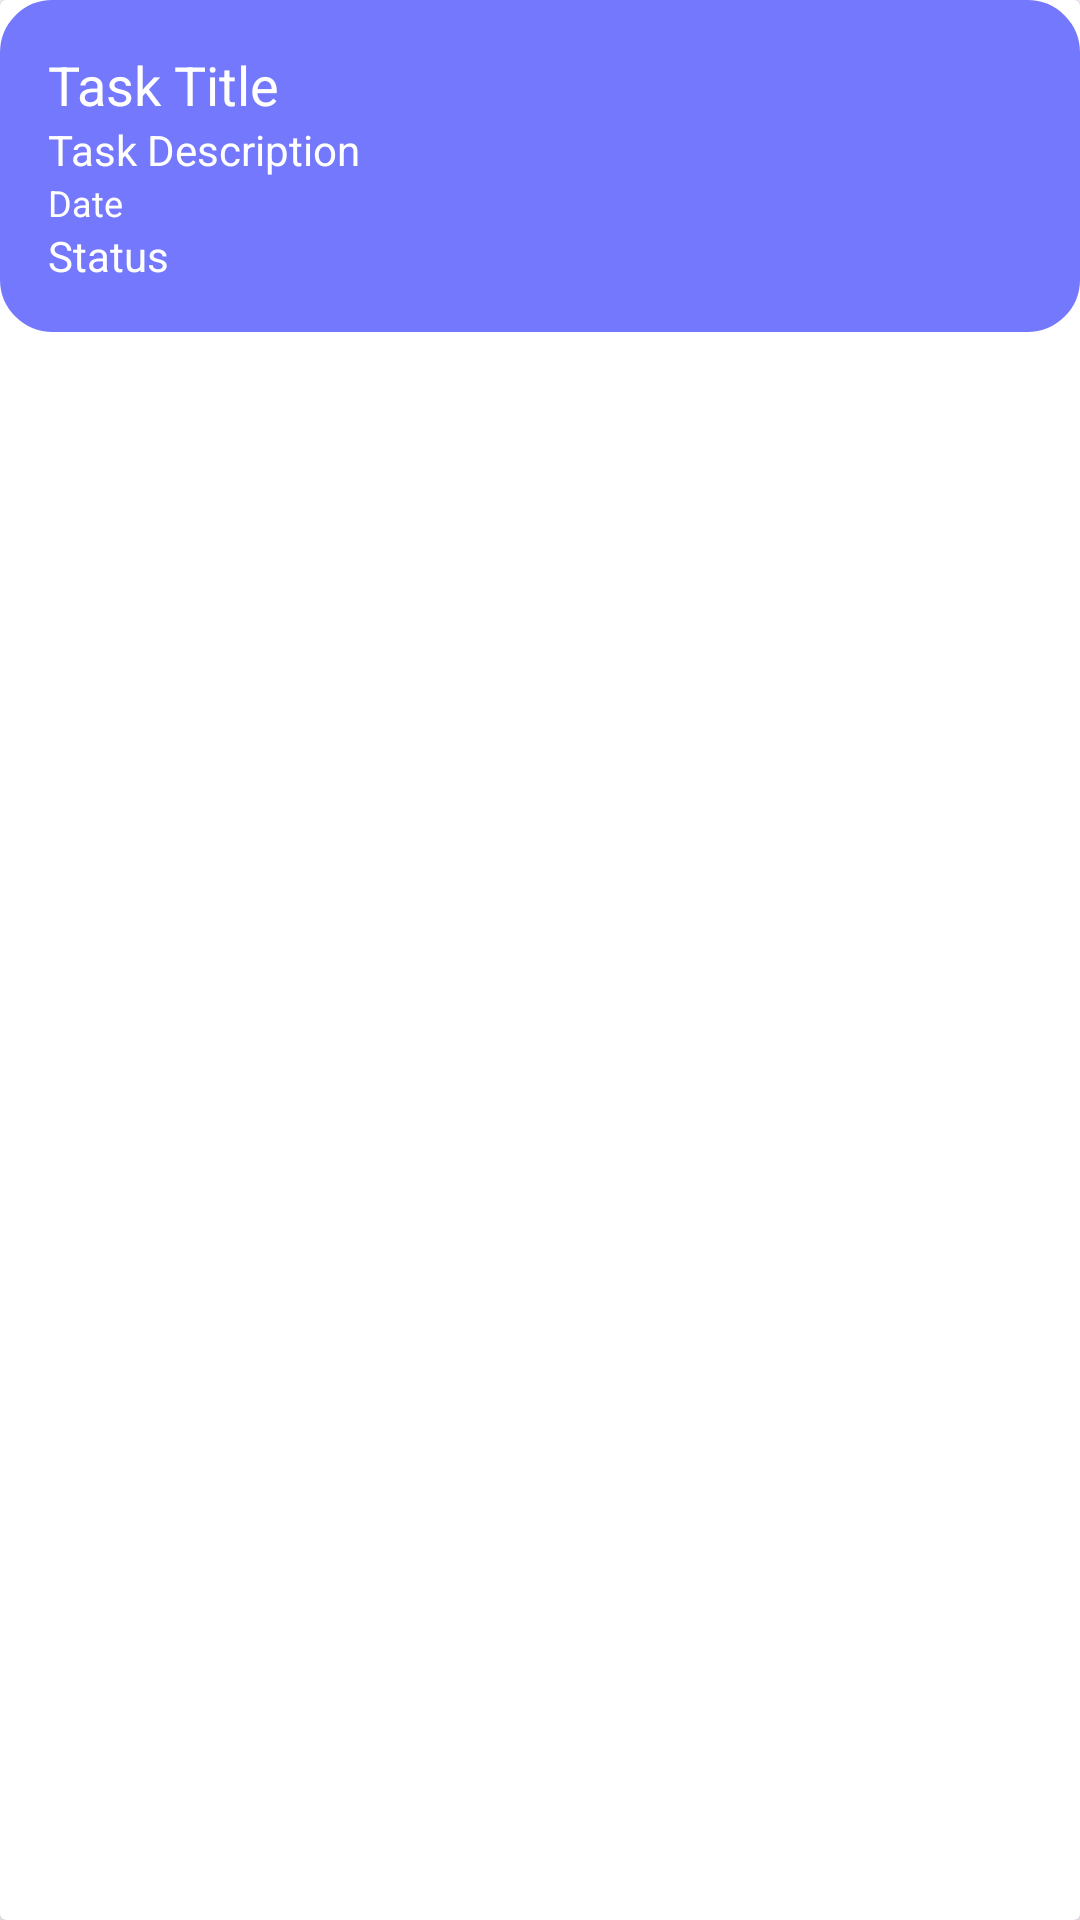

Android layout source for this screen:
<!-- AndroidManifest.xml: application theme Theme.MobileProjectFinal -->
<!-- res/layout/cardview.xml -->
<?xml version="1.0" encoding="utf-8"?>
<androidx.cardview.widget.CardView xmlns:android="http://schemas.android.com/apk/res/android"
    android:layout_width="match_parent"
    android:layout_height="wrap_content"
    android:layout_margin="8dp"
    android:elevation="4dp">

    <LinearLayout
        android:layout_width="match_parent"
        android:layout_height="wrap_content"
        android:background="@drawable/linearlayout"
        android:orientation="vertical"
        android:padding="16dp">

        <TextView
            android:id="@+id/title"
            android:layout_width="wrap_content"
            android:layout_height="wrap_content"
            android:textColor="@color/white"
            android:text="Task Title"
            android:textSize="18sp" />

        <TextView
            android:id="@+id/description"
            android:textColor="@color/white"
            android:layout_width="wrap_content"
            android:layout_height="wrap_content"
            android:text="Task Description"
            android:textSize="14sp" />

        <TextView
            android:id="@+id/date"
            android:textColor="@color/white"
            android:layout_width="wrap_content"
            android:layout_height="wrap_content"
            android:text="Date"
            android:textSize="12sp" />

        <TextView
            android:id="@+id/status"
            android:textColor="@color/white"
            android:layout_width="wrap_content"
            android:layout_height="wrap_content"
            android:text="Status"
            android:textSize="14sp" />
    </LinearLayout>
</androidx.cardview.widget.CardView>
<!-- resources referenced by this layout -->
<resources>
  <color name="white">#FFFFFFFF</color>
  <!-- drawable linearlayout (drawable) -->
  <?xml version="1.0" encoding="utf-8"?>
  <shape xmlns:android="http://schemas.android.com/apk/res/android">
      <solid android:color="@color/purple" /> 
      <stroke
          android:width="5dp"
          android:color="@color/purple" /> 
      <corners android:radius="15dp" /> 
      <padding
          android:left="10dp"
          android:top="10dp"
          android:right="10dp"
          android:bottom="10dp" />
  </shape>
  <style name="Theme.MobileProjectFinal" parent="Base.Theme.MobileProjectFinal" />
  <color name="purple">#7478fc</color>
  <style name="Base.Theme.MobileProjectFinal" parent="Theme.Material3.DayNight.NoActionBar">
          
          
      </style>
</resources>
